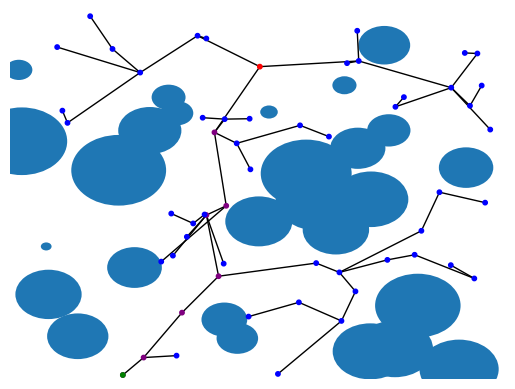

The script that saved this image:
"""
Python file to run and visualize RRT* Planner
Code below assumes Circular obstacles, collision functions can be changed to accomodate for others
"""


import networkx as nx
import matplotlib.pyplot as plt
import numpy as np
import copy

def get_dist(point1, point2):
    """Computes the distance between 2 points"""
    return np.linalg.norm(point1 - point2)

def get_random_point(bounds):
    """Generates a random point within bounds"""
    x_point = np.random.uniform(bounds[0][0], bounds[0][1])
    y_point = np.random.uniform(bounds[1][0], bounds[1][1])
    return np.array([x_point, y_point])

def get_nearest_neighbor(point, nodes):
    """Finds the nearest node in tree to new point"""
    idx = 0
    min_dist = get_dist(nodes[0], point)
    for i in range(1, len(nodes)):
        curr_dist = get_dist(nodes[i], point)
        if curr_dist < min_dist:
            min_dist = curr_dist
            idx = i
    return (idx, min_dist)

def bound_point_dist(point, neighbor, max_range):
    """Finds point in same direction as generated point within some maximum radius"""
    curr_dist = get_dist(point, neighbor)
    if curr_dist > max_range:
        direction_vec = (point - neighbor) / curr_dist * max_range
        point = neighbor + direction_vec
    return point

def check_in_obstacle(point, obstacles):
    """Checks if a point lies in an obstacle"""
    for obstacle in obstacles:
        x, y, radius = obstacle
        if get_dist(point, np.array([x, y])) < radius:
            return True
    return False

def check_intersection(point1, point2, obstacle):
    """Checks if path between 2 points goes through obstacle"""
    #Obstacle: (c_x, c_y, rad)
    c_x, c_y, r = obstacle
    x1 = point1[0]
    x2 = point2[0]
    y1 = point1[1]
    y2 = point2[1]
    a = x1**2 + x2**2 - 2*x1*x2 + y1**2 + y2**2 - 2*y1*y2
    b = 2*x1*x2 - 2*x2*x2 - 2*c_x*x1 + 2*c_x*x2 + 2*y1*y2 - 2*y2*y2 - 2*c_y*y1 + 2*c_y*y2
    c = c_x**2 - 2*c_x*x2 + x2**2 + c_y**2 - 2*c_y*y2 + y2**2 - r**2

    if b**2 - 4*a*c < 0:
        return False
    
    disc = np.sqrt(b**2 - 4*a*c)
    pos_root = (-b + disc) / (2*a)
    neg_root = (-b - disc) / (2*a)
    return (0 <= pos_root <= 1) or (0 <= neg_root <= 1)

def check_intersections(point1, point2, obstacles):
    """Checks if path between 2 points goes through any obstacle"""
    for obstacle in obstacles:
        if check_intersection(point1, point2, obstacle):
            return True
    return False

def find_neighbors(point, nodes, max_dist):
    """Finds all neighbors within a certain radius"""
    neighbors = []
    for i in range(len(nodes)):
        if get_dist(point, nodes[i]) <= max_dist:
            neighbors.append(i)
    return neighbors

def plot(goal, parents, nodes, obstacles, bounds, path=[]):
    """Plots RRT* tree"""
    g = nx.Graph()
    for i in range(len(parents) + 1):
        g.add_node(i)
    for i in range(1, len(parents)):
        g.add_edge(i, parents[i])
    pos = copy.deepcopy(nodes)
    pos.append(goal)
    color_map = ["blue"] * len(pos)
    color_map[len(nodes) - 1] = "orange"

    for p in path:
        color_map[p] = "purple"
    color_map[0] = "red"
    color_map[len(nodes)] = "green"

    fig, ax = plt.subplots()

    for obstacle in obstacles:
        circle=plt.Circle((obstacle[0],obstacle[1]),obstacle[2])
        ax.add_patch(circle)

    nx.draw(g, pos=pos, node_color = color_map, node_size=10)
    plt.xlim(bounds[0][0], bounds[0][1])
    plt.ylim(bounds[1][0], bounds[1][1])
    plt.show()

def rrtstar(start, goal, obstacles, max_range=2, iters=100, bounds=[[0, 10], [0, 10]]):
    """Runs RRT* algorithm"""
    nodes = [start]
    costs = [0]
    parents = [-1]
    T_new = 0
    # Checking if node is close enough to goal
    for i in range(iters):
        
        #Generating new node & checking if it is a valid node
        random_point = get_random_point(bounds)
        neighbor_idx, neighbor_dist = get_nearest_neighbor(random_point, nodes)
        random_point = bound_point_dist(random_point, nodes[neighbor_idx], max_range)
        neighbor_idx, neighbor_dist = get_nearest_neighbor(random_point, nodes)
        if check_intersections(nodes[neighbor_idx], random_point, obstacles):
            continue
    
        neighbors = find_neighbors(random_point, nodes, max_range)

        # Adding node to tree
        nodes.append(random_point)
        T_new += 1
        parents.append(neighbor_idx)
        costs.append(neighbor_dist + costs[neighbor_idx])

        for neighbor in neighbors:
            if costs[T_new] + get_dist(random_point, nodes[neighbor]) < costs[neighbor]:
                if not check_intersections(random_point, nodes[neighbor], obstacles):
                    costs[neighbor] = costs[T_new] + get_dist(random_point, nodes[neighbor])
                    parents[neighbor] = T_new

        # plot(goal, parents, nodes, obstacles, bounds)

        #Rewiring nearby nodes through new node if it makes sense
    
    neighbor_idx, neighbor_dist = get_nearest_neighbor(goal, nodes)
    if check_intersections(nodes[neighbor_idx], goal, obstacles):
        print("Cannot find path")
        return None
    T_new += 1
    nodes.append(goal)
    parents.append(neighbor_idx)
    costs.append(costs[neighbor_idx] + neighbor_dist)
    path_idx = T_new
    # Recovering nodes to traverse backwards
    path = []
    viz_path = []
    while path_idx != -1:
        path.append(nodes[path_idx])
        viz_path.append(path_idx)
        path_idx = parents[path_idx]
    plot(goal, parents, nodes, obstacles, bounds, viz_path)
    return path

if __name__ == "__main__":
    """Main function for running RRT*"""

    bounds=[[0, 10], [0, 10]]
    #Generating obstacles
    obstacles = []
    for i in range(30):
        center = get_random_point(bounds)
        radius = np.random.uniform(0.1, 1)
        obstacles.append((center[0], center[1], radius))

    #Generating start / end
    start = get_random_point(bounds)
    while check_in_obstacle(start, obstacles):
        start = get_random_point(bounds)
    goal = get_random_point(bounds)
    while check_in_obstacle(goal, obstacles):
        goal = get_random_point(bounds)
    
    rrtstar(start, goal, obstacles)
